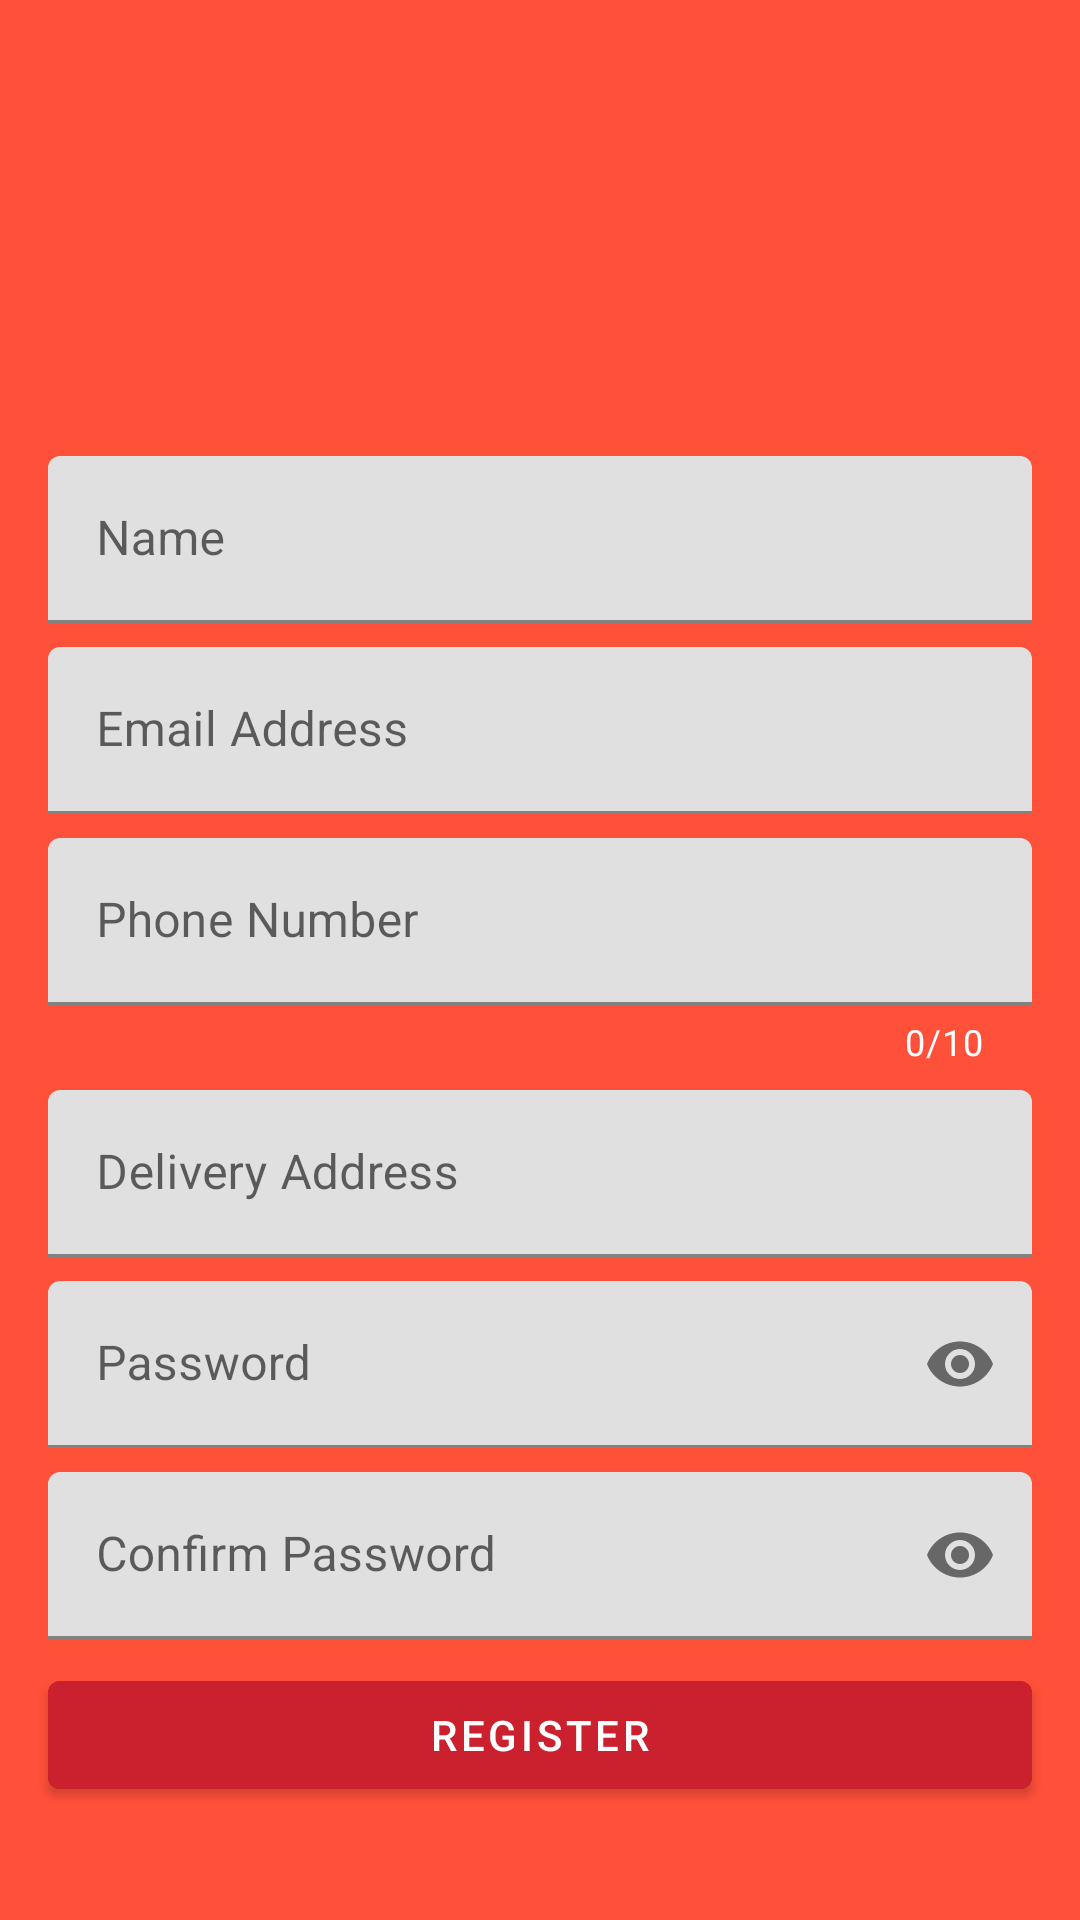

Reconstruct the res/layout file that produces this screen, plus the resources it refers to.
<!-- AndroidManifest.xml: application theme AppTheme -->
<!-- res/layout/activity_register.xml -->
<?xml version="1.0" encoding="utf-8"?>
<androidx.coordinatorlayout.widget.CoordinatorLayout xmlns:android="http://schemas.android.com/apk/res/android"
    xmlns:app="http://schemas.android.com/apk/res-auto"
    xmlns:tools="http://schemas.android.com/tools"
    android:id="@+id/coordinatorViewSignUp"
    android:layout_width="match_parent"
    android:layout_height="match_parent"
    android:background="@color/colorPrimaryLight"
    tools:context=".activity.RegisterActivity">

    <ScrollView
        android:layout_width="match_parent"
        android:layout_height="wrap_content">

        <androidx.constraintlayout.widget.ConstraintLayout
            android:layout_width="match_parent"
            android:layout_height="wrap_content">
            <ImageView
                android:id="@+id/image_icon"
                android:layout_width="104dp"
                android:layout_height="104dp"
                android:layout_marginTop="32dp"
                android:contentDescription="@string/app_name"
                app:layout_constraintEnd_toEndOf="parent"
                app:layout_constraintStart_toStartOf="parent"
                app:layout_constraintTop_toTopOf="parent"
                app:srcCompat="@drawable/app_logo" />

            <com.google.android.material.textfield.TextInputLayout
                android:id="@+id/editText_name_layout"
                android:layout_width="match_parent"
                android:layout_height="wrap_content"
                android:layout_marginStart="16dp"
                android:layout_marginTop="16dp"
                android:layout_marginEnd="16dp"
                android:hint="Name"
                app:layout_constraintTop_toBottomOf="@id/image_icon">

                <com.google.android.material.textfield.TextInputEditText
                    android:id="@+id/editText_name"
                    android:layout_width="match_parent"
                    android:layout_height="wrap_content"
                    android:inputType="text" />
            </com.google.android.material.textfield.TextInputLayout>

            <com.google.android.material.textfield.TextInputLayout
                android:id="@+id/editText_email_layout"
                android:layout_width="match_parent"
                android:layout_height="wrap_content"
                android:layout_marginStart="16dp"
                android:layout_marginTop="8dp"
                android:layout_marginEnd="16dp"
                android:hint="@string/email_address"
                app:layout_constraintTop_toBottomOf="@id/editText_name_layout">

                <com.google.android.material.textfield.TextInputEditText
                    android:id="@+id/editText_email"
                    android:layout_width="match_parent"
                    android:layout_height="wrap_content"
                    android:inputType="textEmailAddress" />
            </com.google.android.material.textfield.TextInputLayout>

            <com.google.android.material.textfield.TextInputLayout
                android:id="@+id/editText_phone_layout"
                android:layout_width="match_parent"
                android:layout_height="wrap_content"
                android:layout_marginStart="16dp"
                android:layout_marginTop="8dp"
                android:layout_marginEnd="16dp"
                android:hint="@string/phone_number"
                app:counterEnabled="true"
                app:counterMaxLength="10"
                app:counterTextColor="@color/design_default_color_on_primary"
                app:layout_constraintTop_toBottomOf="@id/editText_email_layout">

                <com.google.android.material.textfield.TextInputEditText
                    android:id="@+id/editText_phone"
                    android:layout_width="match_parent"
                    android:layout_height="wrap_content"
                    android:inputType="phone"
                    android:maxLength="10" />
            </com.google.android.material.textfield.TextInputLayout>

            <com.google.android.material.textfield.TextInputLayout
                android:id="@+id/editText_delivery_layout"
                android:layout_width="match_parent"
                android:layout_height="wrap_content"
                android:layout_marginStart="16dp"
                android:layout_marginTop="8dp"
                android:layout_marginEnd="16dp"
                android:hint="Delivery Address"
                app:layout_constraintTop_toBottomOf="@id/editText_phone_layout">

                <com.google.android.material.textfield.TextInputEditText
                    android:id="@+id/editText_delivery"
                    android:layout_width="match_parent"
                    android:layout_height="wrap_content"
                    android:inputType="textPostalAddress" />
            </com.google.android.material.textfield.TextInputLayout>

            <com.google.android.material.textfield.TextInputLayout
                android:id="@+id/editText_pass_layout"
                android:layout_width="match_parent"
                android:layout_height="wrap_content"
                android:layout_marginStart="16dp"
                android:layout_marginTop="8dp"
                android:layout_marginEnd="16dp"
                android:hint="@string/password"
                app:layout_constraintTop_toBottomOf="@id/editText_delivery_layout"
                app:passwordToggleEnabled="true">

                <com.google.android.material.textfield.TextInputEditText
                    android:id="@+id/editText_pass"
                    android:layout_width="match_parent"
                    android:layout_height="wrap_content"
                    android:inputType="textPassword" />
            </com.google.android.material.textfield.TextInputLayout>

            <com.google.android.material.textfield.TextInputLayout
                android:id="@+id/editText_confirm_pass_layout"
                android:layout_width="match_parent"
                android:layout_height="wrap_content"
                android:layout_marginStart="16dp"
                android:layout_marginTop="8dp"
                android:layout_marginEnd="16dp"
                android:hint="Confirm Password"
                app:layout_constraintTop_toBottomOf="@id/editText_pass_layout"
                app:passwordToggleEnabled="true">

                <com.google.android.material.textfield.TextInputEditText
                    android:id="@+id/editText_confirm_pass"
                    android:layout_width="match_parent"
                    android:layout_height="wrap_content"
                    android:inputType="textPassword" />
            </com.google.android.material.textfield.TextInputLayout>

            <com.google.android.material.button.MaterialButton
                android:id="@+id/button_register"
                android:layout_width="match_parent"
                android:layout_height="wrap_content"
                android:layout_marginStart="16dp"
                android:layout_marginTop="8dp"
                android:backgroundTint="@color/colorAccent"
                android:layout_marginEnd="16dp"
                android:text="Register"
                android:textColor="@android:color/white"
                app:layout_constraintTop_toBottomOf="@id/editText_confirm_pass_layout" />

            <ProgressBar
                android:id="@+id/signUpProgressBar"
                style="@style/Widget.AppCompat.ProgressBar"
                android:layout_width="wrap_content"
                android:layout_height="wrap_content"
                android:indeterminate="true"
                app:layout_constraintBottom_toBottomOf="parent"
                app:layout_constraintEnd_toEndOf="parent"
                app:layout_constraintStart_toStartOf="parent"
                app:layout_constraintTop_toTopOf="parent" />
        </androidx.constraintlayout.widget.ConstraintLayout>
    </ScrollView>
</androidx.coordinatorlayout.widget.CoordinatorLayout>
<!-- resources referenced by this layout -->
<resources>
  <color name="colorAccent">#cb202d</color>
  <color name="colorPrimaryLight">#ff5039</color>
  <string name="app_name">Food Runner</string>
  <string name="email_address">Email Address</string>
  <string name="password">Password</string>
  <string name="phone_number">Phone Number</string>
  <style name="AppTheme" parent="Theme.MaterialComponents.Light.NoActionBar">
          
          
          <item name="colorPrimary">@color/colorPrimary</item>
          <item name="colorPrimaryDark">@color/colorPrimaryDark</item>
          <item name="colorSecondary">@color/colorAccent</item>
      </style>
  <color name="colorPrimary">#ff5039</color>
  <color name="colorPrimaryDark">#ee2732</color>
</resources>
